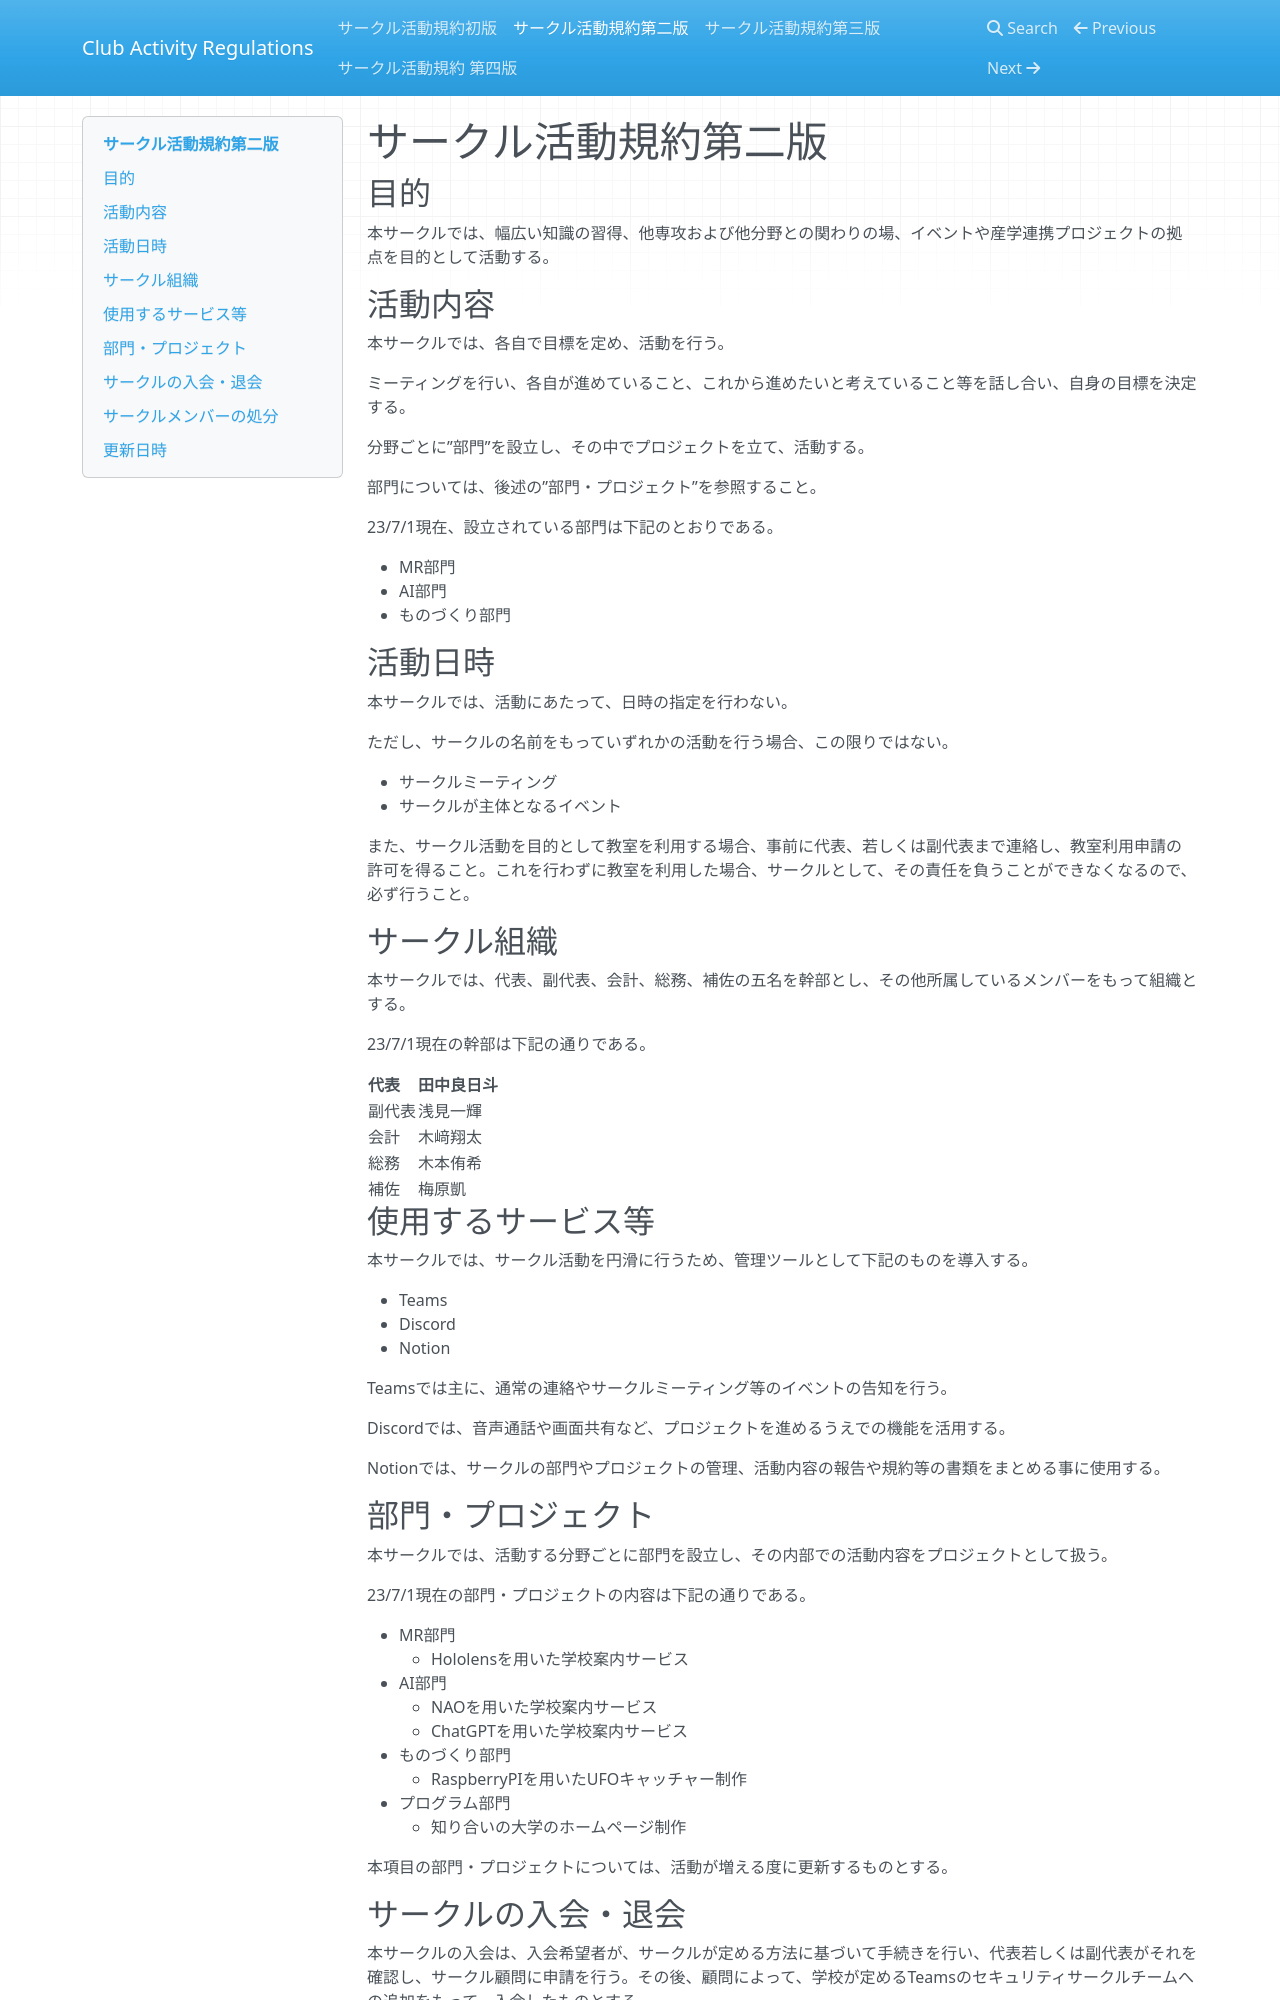

repository: KTC-Security-Circle/Club_Activity_Regulations · page: 2/index.html · generator: mkdocs

# サークル活動規約第二版

## 目的

本サークルでは、幅広い知識の習得、他専攻および他分野との関わりの場、イベントや産学連携プロジェクトの拠点を目的として活動する。

## 活動内容

本サークルでは、各自で目標を定め、活動を行う。

ミーティングを行い、各自が進めていること、これから進めたいと考えていること等を話し合い、自身の目標を決定する。

分野ごとに”部門”を設立し、その中でプロジェクトを立て、活動する。

部門については、後述の”部門・プロジェクト”を参照すること。

23/7/1現在、設立されている部門は下記のとおりである。

- MR部門
- AI部門
- ものづくり部門

## 活動日時

本サークルでは、活動にあたって、日時の指定を行わない。

ただし、サークルの名前をもっていずれかの活動を行う場合、この限りではない。

- サークルミーティング
- サークルが主体となるイベント

また、サークル活動を目的として教室を利用する場合、事前に代表、若しくは副代表まで連絡し、教室利用申請の許可を得ること。これを行わずに教室を利用した場合、サークルとして、その責任を負うことができなくなるので、必ず行うこと。

## サークル組織

本サークルでは、代表、副代表、会計、総務、補佐の五名を幹部とし、その他所属しているメンバーをもって組織とする。

23/7/1現在の幹部は下記の通りである。

| 代表 | 田中良日斗 |
| --- | --- |
| 副代表 | 浅見一輝 |
| 会計 | 木﨑翔太 |
| 総務 | 木本侑希 |
| 補佐 | 梅原凱 |

## 使用するサービス等

本サークルでは、サークル活動を円滑に行うため、管理ツールとして下記のものを導入する。

- Teams
- Discord
- Notion

Teamsでは主に、通常の連絡やサークルミーティング等のイベントの告知を行う。

Discordでは、音声通話や画面共有など、プロジェクトを進めるうえでの機能を活用する。

Notionでは、サークルの部門やプロジェクトの管理、活動内容の報告や規約等の書類をまとめる事に使用する。

## 部門・プロジェクト

本サークルでは、活動する分野ごとに部門を設立し、その内部での活動内容をプロジェクトとして扱う。

23/7/1現在の部門・プロジェクトの内容は下記の通りである。

- MR部門
    - Hololensを用いた学校案内サービス
- AI部門
    - NAOを用いた学校案内サービス
    - ChatGPTを用いた学校案内サービス
- ものづくり部門
    - RaspberryPIを用いたUFOキャッチャー制作
- プログラム部門
    - 知り合いの大学のホームページ制作
    

本項目の部門・プロジェクトについては、活動が増える度に更新するものとする。
